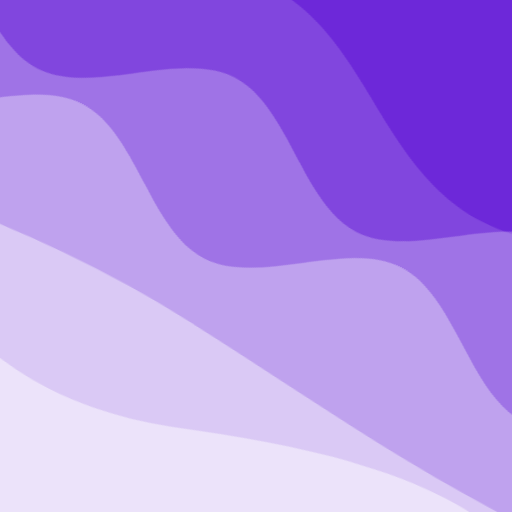
t = 0.00 s
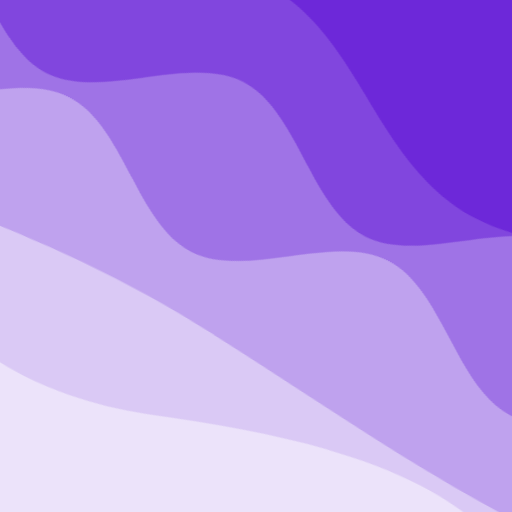
t = 2.50 s
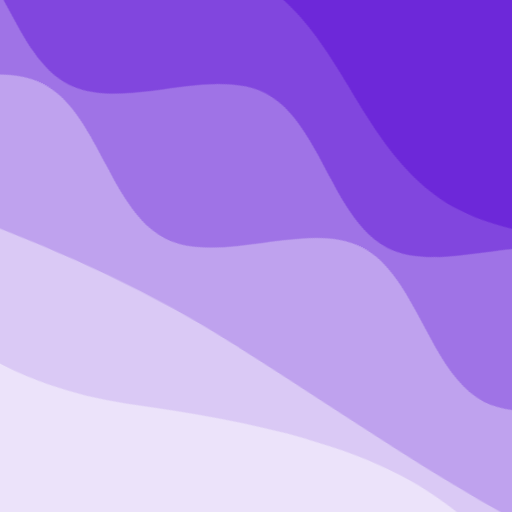
t = 5.00 s
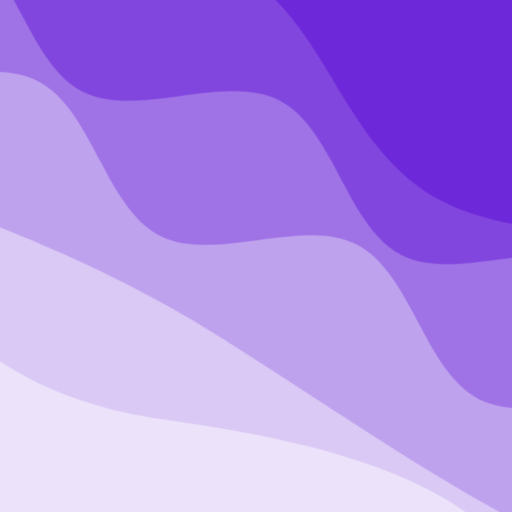
t = 7.50 s

The animated SVG that drew these frames (rendered in a browser with its animation timeline set to each time). Animation: 2 CSS @keyframes rules; frames cover the first 7.50 s, repeats indefinitely.

<svg xmlns="http://www.w3.org/2000/svg" viewBox="0 0 100 100" fill="none" shape-rendering="auto" aria-hidden="true"><!-- Generated by DiceBear (https://www.dicebear.com) --><metadata xmlns:rdf="http://www.w3.org/1999/02/22-rdf-syntax-ns#" xmlns:xsi="http://www.w3.org/2001/XMLSchema-instance" xmlns:dc="http://purl.org/dc/elements/1.1/" xmlns:dcterms="http://purl.org/dc/terms/"><rdf:RDF><rdf:Description><dc:title>Waves</dc:title><dc:creator>DiceBear</dc:creator><dc:source xsi:type="dcterms:URI">https://www.dicebear.com</dc:source><dcterms:license xsi:type="dcterms:URI">https://creativecommons.org/publicdomain/zero/1.0/</dcterms:license><dc:rights>“Waves” (https://www.dicebear.com) by “DiceBear”, licensed under “CC0 1.0” (https://creativecommons.org/publicdomain/zero/1.0/)</dc:rights></rdf:Description></rdf:RDF></metadata><defs><g id="layer-swell-d8d21d48"><path d="M0 24C25 24 35 0 62 0c22 0 34 20 56 22 18 1 30-10 48-10 12 0 24 6 34 8v110H0Z" fill="#ffffff"/></g><g id="layer-rolling-d8d21d48"><path d="M0 8c12 0 23 16 35 16S58 8 70 8s23 16 35 16 23-16 35-16 23 16 35 16c8 0 17-8 25-10v116H0Z" fill="#ffffff"/></g><g id="layer-calm-d8d21d48"><path d="M0 16c28 0 52-6 84-5s72 10 116 5v114H0Z" fill="#ffffff"/></g><g id="layer-surge-d8d21d48"><path d="M0 6c24 0 44 4 62 14 16 8 34 8 52 2 20-7 38-12 54-12 12 0 24 4 32 6v114H0Z" fill="#ffffff"/></g><g id="body-quintet-d8d21d48"><g opacity=".14"><g class="dbwa-l1"><use transform="translate(-50) translate(15.6282, 1.85016)" href="#layer-swell-d8d21d48"/></g></g><g opacity=".24"><g class="dbwa-l2"><use transform="translate(-50 17) translate(10.3592, -4.10917)" href="#layer-rolling-d8d21d48"/></g></g><g opacity=".34"><g class="dbwa-l3"><use transform="translate(-50 34) translate(-13.7426, -2.951)" href="#layer-rolling-d8d21d48"/></g></g><g opacity=".42"><g class="dbwa-l4"><use transform="translate(-50 51) translate(-3.4202, 4.53128)" href="#layer-calm-d8d21d48"/></g></g><g opacity=".48"><g class="dbwa-l5"><use transform="translate(-50 68) translate(-13.4788, -2.77095)" href="#layer-surge-d8d21d48"/></g></g></g><g id="bodyFree-default-d8d21d48"><use href="#body-quintet-d8d21d48"/></g><g id="rotation-free-d8d21d48"><use transform="rotate(27.1365, 50, 50)" href="#bodyFree-default-d8d21d48"/></g><g id="animation-medium-d8d21d48"><g class="dbwa-medium"/><style>svg:has(.dbwa-medium){--dbwa-t:1;--dbwa-p:running}@media (prefers-reduced-motion: no-preference){@keyframes dbwaDriftA{0%,100%{transform:translateX(0)}50%{transform:translateX(-10px)}} @keyframes dbwaDriftB{0%,100%{transform:translateX(0)}50%{transform:translateX(10px)}} .dbwa-l1{animation:dbwaDriftA calc(var(--dbwa-t,1)*20s) ease-in-out infinite} .dbwa-l2{animation:dbwaDriftB calc(var(--dbwa-t,1)*16.5s) ease-in-out infinite} .dbwa-l3{animation:dbwaDriftA calc(var(--dbwa-t,1)*13.5s) ease-in-out infinite} .dbwa-l4{animation:dbwaDriftB calc(var(--dbwa-t,1)*11s) ease-in-out infinite} .dbwa-l5{animation:dbwaDriftA calc(var(--dbwa-t,1)*9.5s) ease-in-out infinite} .dbwa-l6{animation:dbwaDriftB calc(var(--dbwa-t,1)*8s) ease-in-out infinite}.dbwa-l1,.dbwa-l2,.dbwa-l3,.dbwa-l4,.dbwa-l5,.dbwa-l6{animation-play-state:var(--dbwa-p,paused)}}</style></g><clipPath id="clip-d8d21d48"><rect width="100" height="100" rx="0" ry="0"/></clipPath></defs><g clip-path="url(#clip-d8d21d48)"><rect width="100" height="100" fill="#6d28d9"/><use href="#rotation-free-d8d21d48"/><use href="#animation-medium-d8d21d48"/></g></svg>
